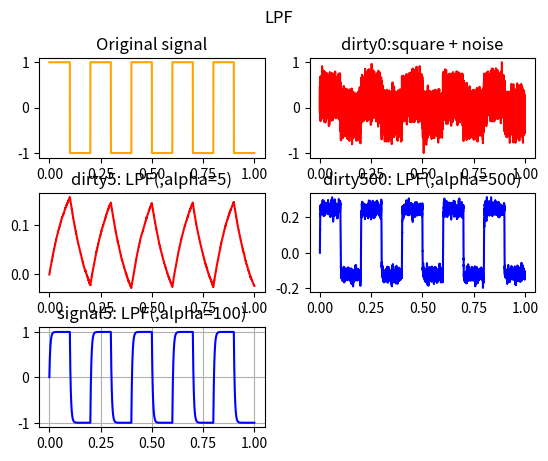

Python code for this plot:
#!/usr/bin/env python3
'''
  LP Filter

'''

import numpy as np
import matplotlib.pyplot as plt
from scipy.io import wavfile


def LPF(data,alpha):
    yi = 0
    y = []
    for i in range(len(data)):
        yi += alpha*(data[i]-yi) 
        y.append(yi)
    return y

#normalize function
def norm(data):
    min_v = min(data)
    max_v = max(data)
    return np.array([((x-min_v) / (max_v-min_v)) for x in data])*2.0-1



###SET sample rate & signal frequency
sample_rate = 44100
frequency = 5 #Hz

t = np.arange(0, 1.0, 1.0/sample_rate)

####PRODUCE SIGNALS
#signal = np.sin(2 * np.pi * frequency * t)
signal = (np.mod(frequency*t,1) < 0.5)*2.0-1
noise = 1.0*np.random.randn(*signal.shape)

####COMBINE NOISE AND SIGNAL (and normalize array...)
dirty =  norm(signal+noise)

cutoff = 5
alpha = cutoff / (sample_rate/2)
dirty5 = LPF(dirty,alpha)

cutoff = 500
alpha = cutoff / (sample_rate/2)
dirty500 = LPF(dirty,alpha)

cutoff = 110
alpha = cutoff / (sample_rate/2)
signal110 = LPF(signal,alpha)



####PLOT SIGNAL####
plt.subplot(3, 2, 1)# 3 row, 2 columns, and this plot is the 1's.

plt.plot(t, signal,'orange')
plt.suptitle("LPF")
plt.title('Original signal')
plt.subplot(3, 2, 2)# 3 row, 2 columns, and this plot is the 2'nd.
plt.plot(t, dirty[:len(t)],'red')
plt.title('dirty0:square + noise')
plt.subplot(3, 2, 3)
plt.plot(t, dirty5[:len(t)],'red')
plt.title('dirty5: LPF(,alpha=5)')
plt.subplot(3, 2, 4)
plt.plot(t, dirty500[:len(t)],'blue')
plt.title('dirty500: LPF(,alpha=500)')


plt.subplot(3, 2, 5)
plt.plot(t, signal110[:len(t)],'blue')
plt.title('signal5: LPF(,alpha=100)')

plt.grid()

plt.subplots_adjust(hspace=0.35)
plt.show()